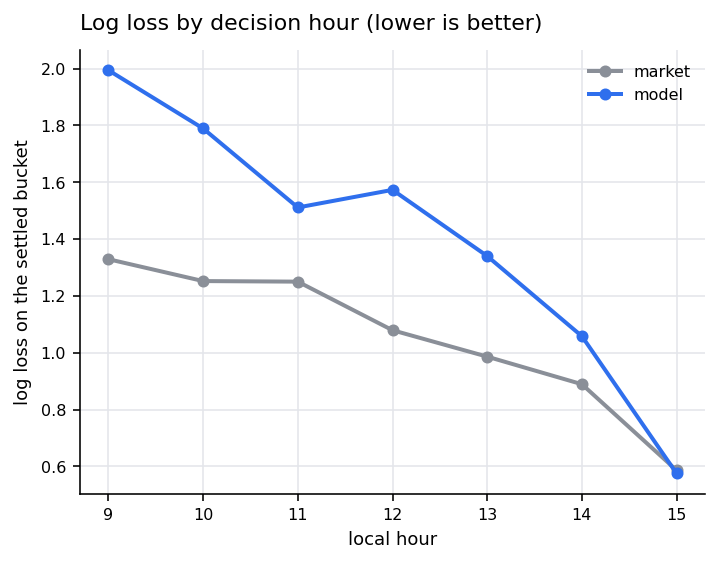

Data behind this chart, as committed beside it:
hour, n_days, model_logloss, market_logloss, model_top1, market_top1
9, 16, 1.994, 1.329, 0.188, 0.438
10, 16, 1.789, 1.252, 0.125, 0.562
11, 16, 1.511, 1.25, 0.312, 0.625
12, 15, 1.573, 1.079, 0.267, 0.6
13, 14, 1.34, 0.986, 0.5, 0.429
14, 14, 1.058, 0.889, 0.5, 0.571
15, 14, 0.575, 0.586, 0.786, 0.786
